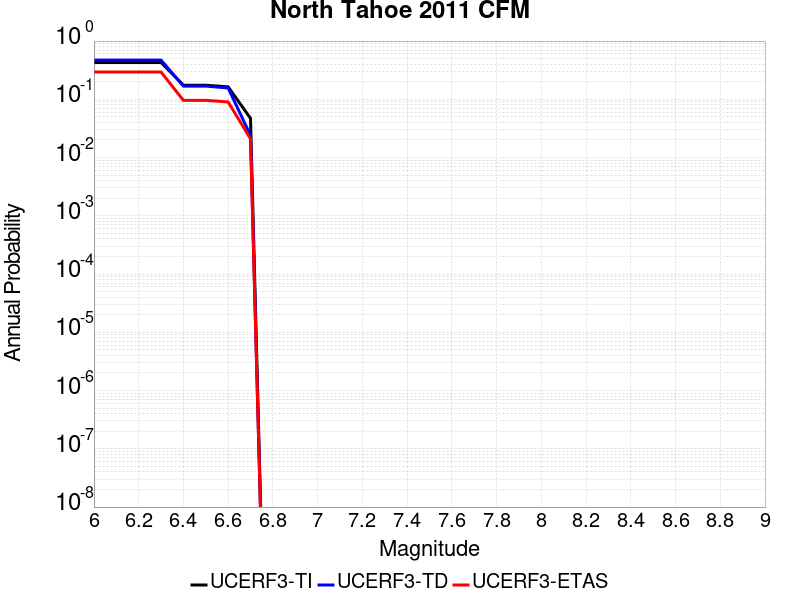

The file beside this chart, header and first rows:
Magnitude, UCERF3-TI Prob, UCERF3-TD Prob, UCERF3-ETAS Prob
6.0, 0.4294, 0.4716, 0.294
6.1, 0.4294, 0.4716, 0.294
6.2, 0.4294, 0.4716, 0.294
6.3, 0.4294, 0.4716, 0.294
6.4, 0.1746, 0.1686, 0.096
6.5, 0.1746, 0.1686, 0.096
6.6, 0.1637, 0.1566, 0.09
6.7, 0.04715, 0.02394, 0.021
